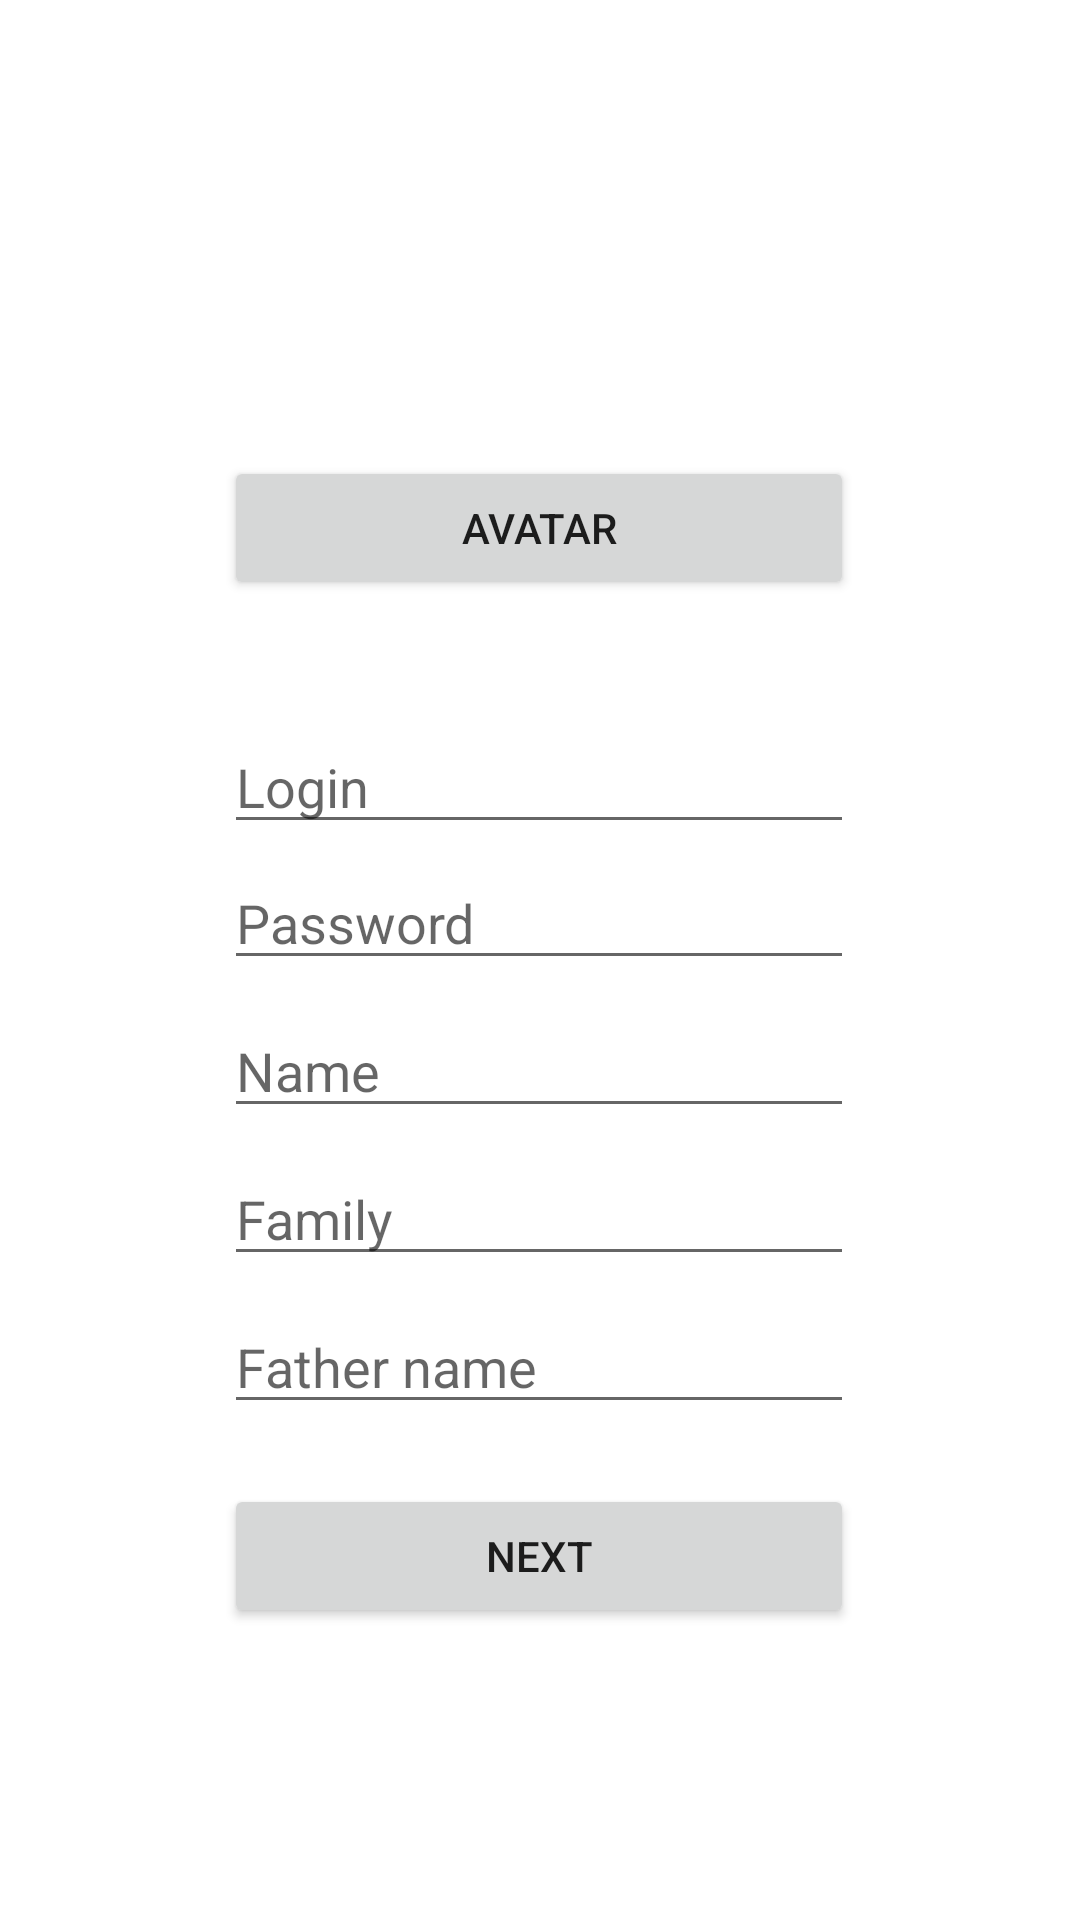

Produce the Android XML layout that renders to this screen, including the resource entries it uses.
<!-- AndroidManifest.xml: application theme Theme.Lesson_18_right -->
<!-- res/layout/activity_vhod.xml -->
<?xml version="1.0" encoding="utf-8"?>
<androidx.constraintlayout.widget.ConstraintLayout xmlns:android="http://schemas.android.com/apk/res/android"
    xmlns:app="http://schemas.android.com/apk/res-auto"
    xmlns:tools="http://schemas.android.com/tools"
    android:layout_width="match_parent"
    android:layout_height="match_parent"
    tools:context=".VhodActivity">

    <ImageView
        android:id="@+id/imageAvatar"
        android:layout_width="150dp"
        android:layout_height="120dp"
        android:layout_marginTop="16dp"
        android:onClick="onClickAvayar"
        android:visibility="invisible"
        app:layout_constraintEnd_toEndOf="parent"
        app:layout_constraintHorizontal_bias="0.498"
        app:layout_constraintStart_toStartOf="parent"
        app:layout_constraintTop_toTopOf="parent"
        app:srcCompat="@drawable/programmer"
        tools:visibility="invisible" />

    <Button
        android:id="@+id/bAvatar"
        android:layout_width="0dp"
        android:layout_height="wrap_content"
        android:layout_marginTop="16dp"
        android:onClick="onClickAvatar"
        android:text="@string/avatar"
        app:layout_constraintEnd_toEndOf="@+id/ettpnLogin"
        app:layout_constraintHorizontal_bias="0.498"
        app:layout_constraintStart_toStartOf="@+id/ettpnLogin"
        app:layout_constraintTop_toBottomOf="@+id/imageAvatar" />

    <EditText
        android:id="@+id/ettpnLogin"
        android:layout_width="wrap_content"
        android:layout_height="wrap_content"
        android:layout_marginTop="40dp"
        android:ems="10"
        android:hint="@string/login"
        android:inputType="textPersonName"
        app:layout_constraintEnd_toEndOf="@+id/imageAvatar"
        app:layout_constraintStart_toStartOf="@+id/imageAvatar"
        app:layout_constraintTop_toBottomOf="@+id/bAvatar" />

    <EditText
        android:id="@+id/ettpnParol"
        android:layout_width="wrap_content"
        android:layout_height="wrap_content"
        android:layout_marginTop="4dp"
        android:ems="10"
        android:hint="@string/Parol"
        android:inputType="textWebPassword"
        app:layout_constraintEnd_toEndOf="@+id/ettpnLogin"
        app:layout_constraintHorizontal_bias="0.0"
        app:layout_constraintStart_toStartOf="@+id/ettpnLogin"
        app:layout_constraintTop_toBottomOf="@+id/ettpnLogin" />

    <EditText
        android:id="@+id/ettpnName"
        android:layout_width="wrap_content"
        android:layout_height="wrap_content"
        android:layout_marginTop="8dp"
        android:ems="10"
        android:hint="@string/name"
        android:inputType="textPersonName"
        app:layout_constraintEnd_toEndOf="@+id/ettpnParol"
        app:layout_constraintHorizontal_bias="0.0"
        app:layout_constraintStart_toStartOf="@+id/ettpnParol"
        app:layout_constraintTop_toBottomOf="@+id/ettpnParol" />

    <EditText
        android:id="@+id/ettpnFamily"
        android:layout_width="wrap_content"
        android:layout_height="wrap_content"
        android:layout_marginTop="8dp"
        android:ems="10"
        android:hint="@string/family"
        android:inputType="textPersonName"
        app:layout_constraintEnd_toEndOf="@+id/ettpnName"
        app:layout_constraintHorizontal_bias="0.0"
        app:layout_constraintStart_toStartOf="@+id/ettpnName"
        app:layout_constraintTop_toBottomOf="@+id/ettpnName" />

    <EditText
        android:id="@+id/ettpnOtchestvo"
        android:layout_width="wrap_content"
        android:layout_height="wrap_content"
        android:layout_marginTop="8dp"
        android:ems="10"
        android:hint="@string/Otchestvo"
        android:inputType="textPersonName"
        app:layout_constraintEnd_toEndOf="@+id/ettpnFamily"
        app:layout_constraintHorizontal_bias="0.0"
        app:layout_constraintStart_toStartOf="@+id/ettpnFamily"
        app:layout_constraintTop_toBottomOf="@+id/ettpnFamily" />

    <Button
        android:id="@+id/bNext"
        android:layout_width="0dp"
        android:layout_height="wrap_content"
        android:layout_marginTop="20dp"
        android:onClick="onClickDone"
        android:text="@string/next"
        app:layout_constraintEnd_toEndOf="@+id/ettpnParol"
        app:layout_constraintHorizontal_bias="0.0"
        app:layout_constraintStart_toStartOf="@+id/ettpnParol"
        app:layout_constraintTop_toBottomOf="@+id/ettpnOtchestvo" />

    <TextView
        android:id="@+id/textmasage"
        android:layout_width="wrap_content"
        android:layout_height="wrap_content"
        android:visibility="invisible"
        app:layout_constraintEnd_toEndOf="@+id/bAvatar"
        app:layout_constraintHorizontal_bias="0.493"
        app:layout_constraintStart_toStartOf="@+id/bAvatar"
        tools:layout_editor_absoluteY="210dp" />

</androidx.constraintlayout.widget.ConstraintLayout>
<!-- resources referenced by this layout -->
<resources>
  <!-- drawable programmer: png bitmap (drawable-v24, 964332 bytes) -->
  <string name="Otchestvo">Father name</string>
  <string name="Parol">Password</string>
  <string name="avatar">Avatar</string>
  <string name="family">Family</string>
  <string name="login">Login</string>
  <string name="name">Name</string>
  <string name="next">Next</string>
  <style name="Theme.Lesson_18_right" parent="Theme.MaterialComponents.DayNight.DarkActionBar">
          
          <item name="colorPrimary">@color/purple_500</item>
          <item name="colorPrimaryVariant">@color/purple_700</item>
          <item name="colorOnPrimary">@color/white</item>
          
          <item name="colorSecondary">@color/teal_200</item>
          <item name="colorSecondaryVariant">@color/teal_700</item>
          <item name="colorOnSecondary">@color/black</item>
          
          <item name="android:statusBarColor" tools:targetApi="l">?attr/colorPrimaryVariant</item>
          
      </style>
  <!-- not gathered from this repository: default colours our renderer supplied (Android Studio template values) -->
  <color name="purple_500">#FF6200EE</color>
  <color name="purple_700">#FF3700B3</color>
  <color name="teal_200">#FF03DAC5</color>
  <color name="teal_700">#FF018786</color>
  <color name="black">#FF000000</color>
  <color name="white">#FFFFFFFF</color>
</resources>
